Run: headless pygame with SDL's dummy video driver; simulated clock (each Clock.tick advances the game by its frame time, no real sleeping); random seed 0; keys injected as events and as key.get_pressed() state; no mouse input.
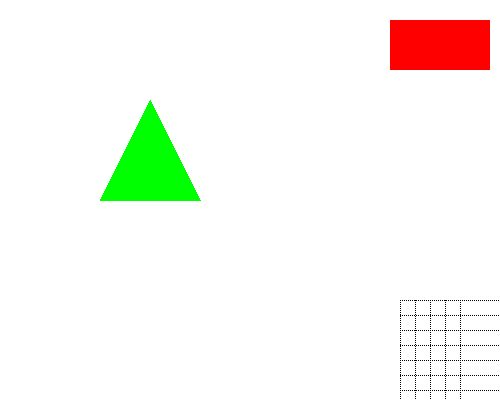
Frame 1 of 4 · flips 1–60 · no input
Frame 2 of 4 · flips 61–180 · tapped SPACE, RETURN · held RIGHT (→), D · screen unchanged from frame 1, image omitted
Frame 3 of 4 · flips 181–300 · held DOWN (↓), S · screen unchanged from frame 2, image omitted
Frame 4 of 4 · flips 301–420 · held LEFT (←), A, UP (↑), W · screen unchanged from frame 3, image omitted

The pygame program that drew these frames:

import pygame, sys
from pygame.locals import *

pygame.init()

# настройка окна
displaysurf = pygame.display.set_mode((500, 400), 0, 32)
pygame.display.set_caption('рисование')


# настройка цветов
black = (0, 0, 0)
white = (255, 255, 255)
red = (255, 0, 0)
green = (0, 255, 0)
blue = (0, 0, 255)
gray = (128, 128, 128)
yellow = (255, 215, 0)

# рисование на объекте поверхности
displaysurf.fill(white)

pygame.draw.rect(displaysurf, red, (390, 20, 100, 50))
pygame.draw.polygon(displaysurf, green, ((100, 200), (150, 100), (200, 200)))

a = 300
pixObj = pygame.PixelArray(displaysurf)
for i in range(50):
    pixObj[400][a] = black
    pixObj[415][a] = black
    pixObj[430][a] = black
    pixObj[445][a] = black
    pixObj[460][a] = black
    a += 2
for i in range(50):
    pixObj[a][300] = black
    pixObj[a][315] = black
    pixObj[a][330] = black
    pixObj[a][345] = black
    pixObj[a][360] = black
    pixObj[a][375] = black
    pixObj[a][390] = black
    a += 2
del pixObj

# игровой цикл
while True:
    for event in pygame.event.get():
        if event.type == QUIT:
            pygame.quit()
            sys.exit()
    pygame.display.update()
